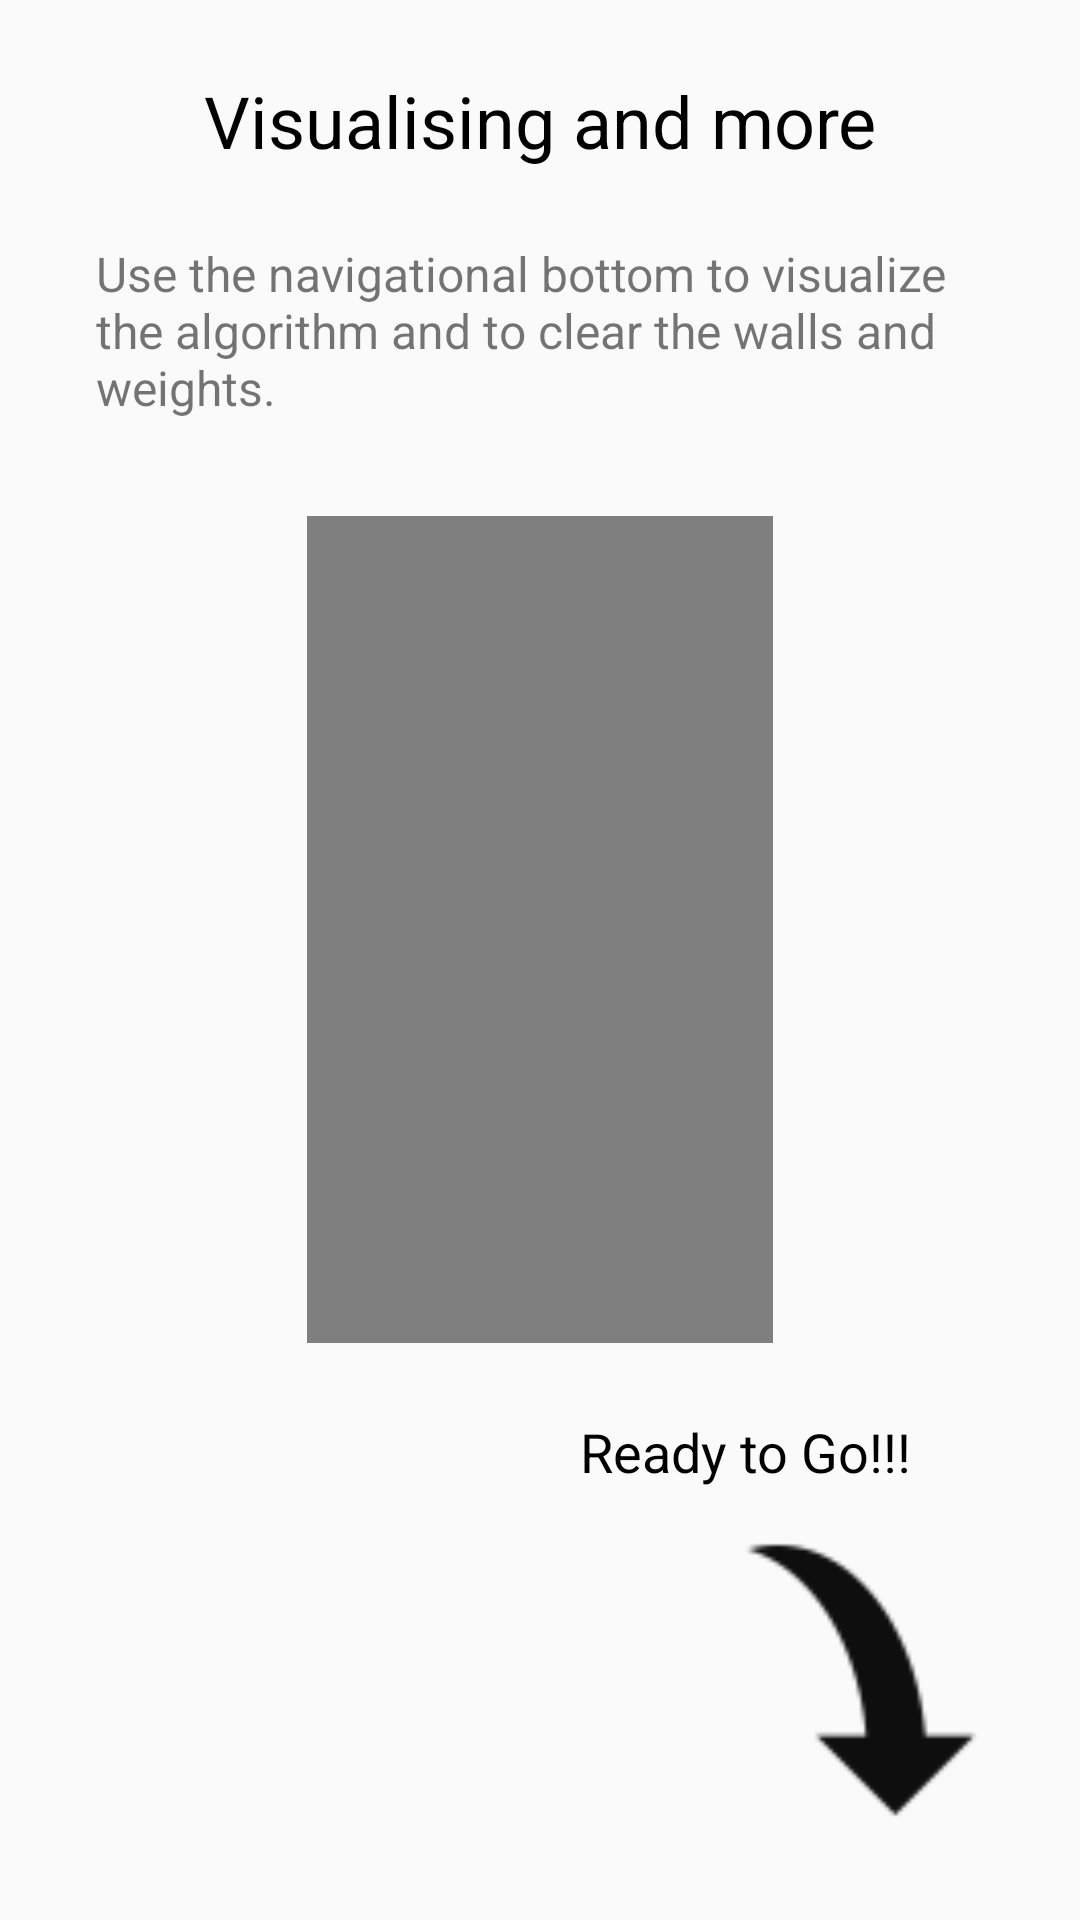

Here is an Android app screen rendered from its layout file. Give the layout XML and the strings, colors and styles it references.
<!-- AndroidManifest.xml: application theme AppTheme -->
<!-- res/layout/fragment_five.xml -->
<?xml version="1.0" encoding="utf-8"?>
<androidx.constraintlayout.widget.ConstraintLayout xmlns:android="http://schemas.android.com/apk/res/android"
    xmlns:tools="http://schemas.android.com/tools"
    android:layout_width="match_parent"
    android:layout_height="match_parent"
    xmlns:app="http://schemas.android.com/apk/res-auto"
    tools:context=".pathfinder.tutorialui.fiveFragment">
    <TextView
        android:id="@+id/textView16"
        android:layout_width="0dp"
        android:layout_height="wrap_content"
        android:layout_marginStart="32dp"
        android:layout_marginTop="24dp"
        android:layout_marginEnd="32dp"
        android:gravity="center"
        android:text="Visualising and more"
        android:textColor="@android:color/background_dark"
        android:textSize="24sp"
        app:layout_constraintEnd_toEndOf="parent"
        app:layout_constraintStart_toStartOf="parent"
        app:layout_constraintTop_toTopOf="parent" />

    <TextView
        android:id="@+id/textView17"
        android:layout_width="0dp"
        android:layout_height="wrap_content"
        android:layout_marginTop="24dp"
        android:text="Use the navigational bottom to visualize the algorithm and to clear the walls and weights."
        android:textSize="16sp"
        app:layout_constraintEnd_toEndOf="@+id/textView16"
        app:layout_constraintStart_toStartOf="@+id/textView16"
        app:layout_constraintTop_toBottomOf="@+id/textView16" />

    <ImageView
        android:id="@+id/imageView3"
        android:layout_width="98dp"
        android:layout_height="112dp"
        android:layout_marginEnd="24dp"
        android:layout_marginBottom="24dp"
        android:src="@drawable/down"
        android:tint="#0E0E0E"
        app:layout_constraintBottom_toBottomOf="parent"
        app:layout_constraintEnd_toEndOf="parent" />

    <TextView
        android:id="@+id/textView18"
        android:layout_width="wrap_content"
        android:layout_height="wrap_content"
        android:layout_marginEnd="32dp"
        android:layout_marginBottom="8dp"
        android:text="Ready to Go!!!"
        android:textColor="@android:color/background_dark"
        android:textSize="18sp"
        app:layout_constraintBottom_toTopOf="@+id/imageView3"
        app:layout_constraintEnd_toEndOf="@+id/imageView3" />

    <VideoView
        android:id="@+id/videoView2"
        android:layout_width="0dp"
        android:layout_height="0dp"
        android:layout_marginTop="32dp"
        android:layout_marginBottom="24dp"
        app:layout_constraintBottom_toTopOf="@+id/textView18"
        app:layout_constraintDimensionRatio="9:16"
        app:layout_constraintEnd_toEndOf="parent"
        app:layout_constraintStart_toStartOf="parent"
        app:layout_constraintTop_toBottomOf="@+id/textView17" />
</androidx.constraintlayout.widget.ConstraintLayout>
<!-- resources referenced by this layout -->
<resources>
  <!-- drawable down: png bitmap (drawable-hdpi, 377 bytes) -->
  <style name="AppTheme" parent="Theme.AppCompat.Light.NoActionBar">
          
          <item name="colorPrimary">@color/colorPrimary</item>
          <item name="colorPrimaryDark">@color/colorPrimaryDark</item>
          <item name="colorAccent">@color/colorPrimaryDark</item>
      </style>
  <color name="colorPrimary">#6200EE</color>
  <color name="colorPrimaryDark">#00acff</color>
</resources>
